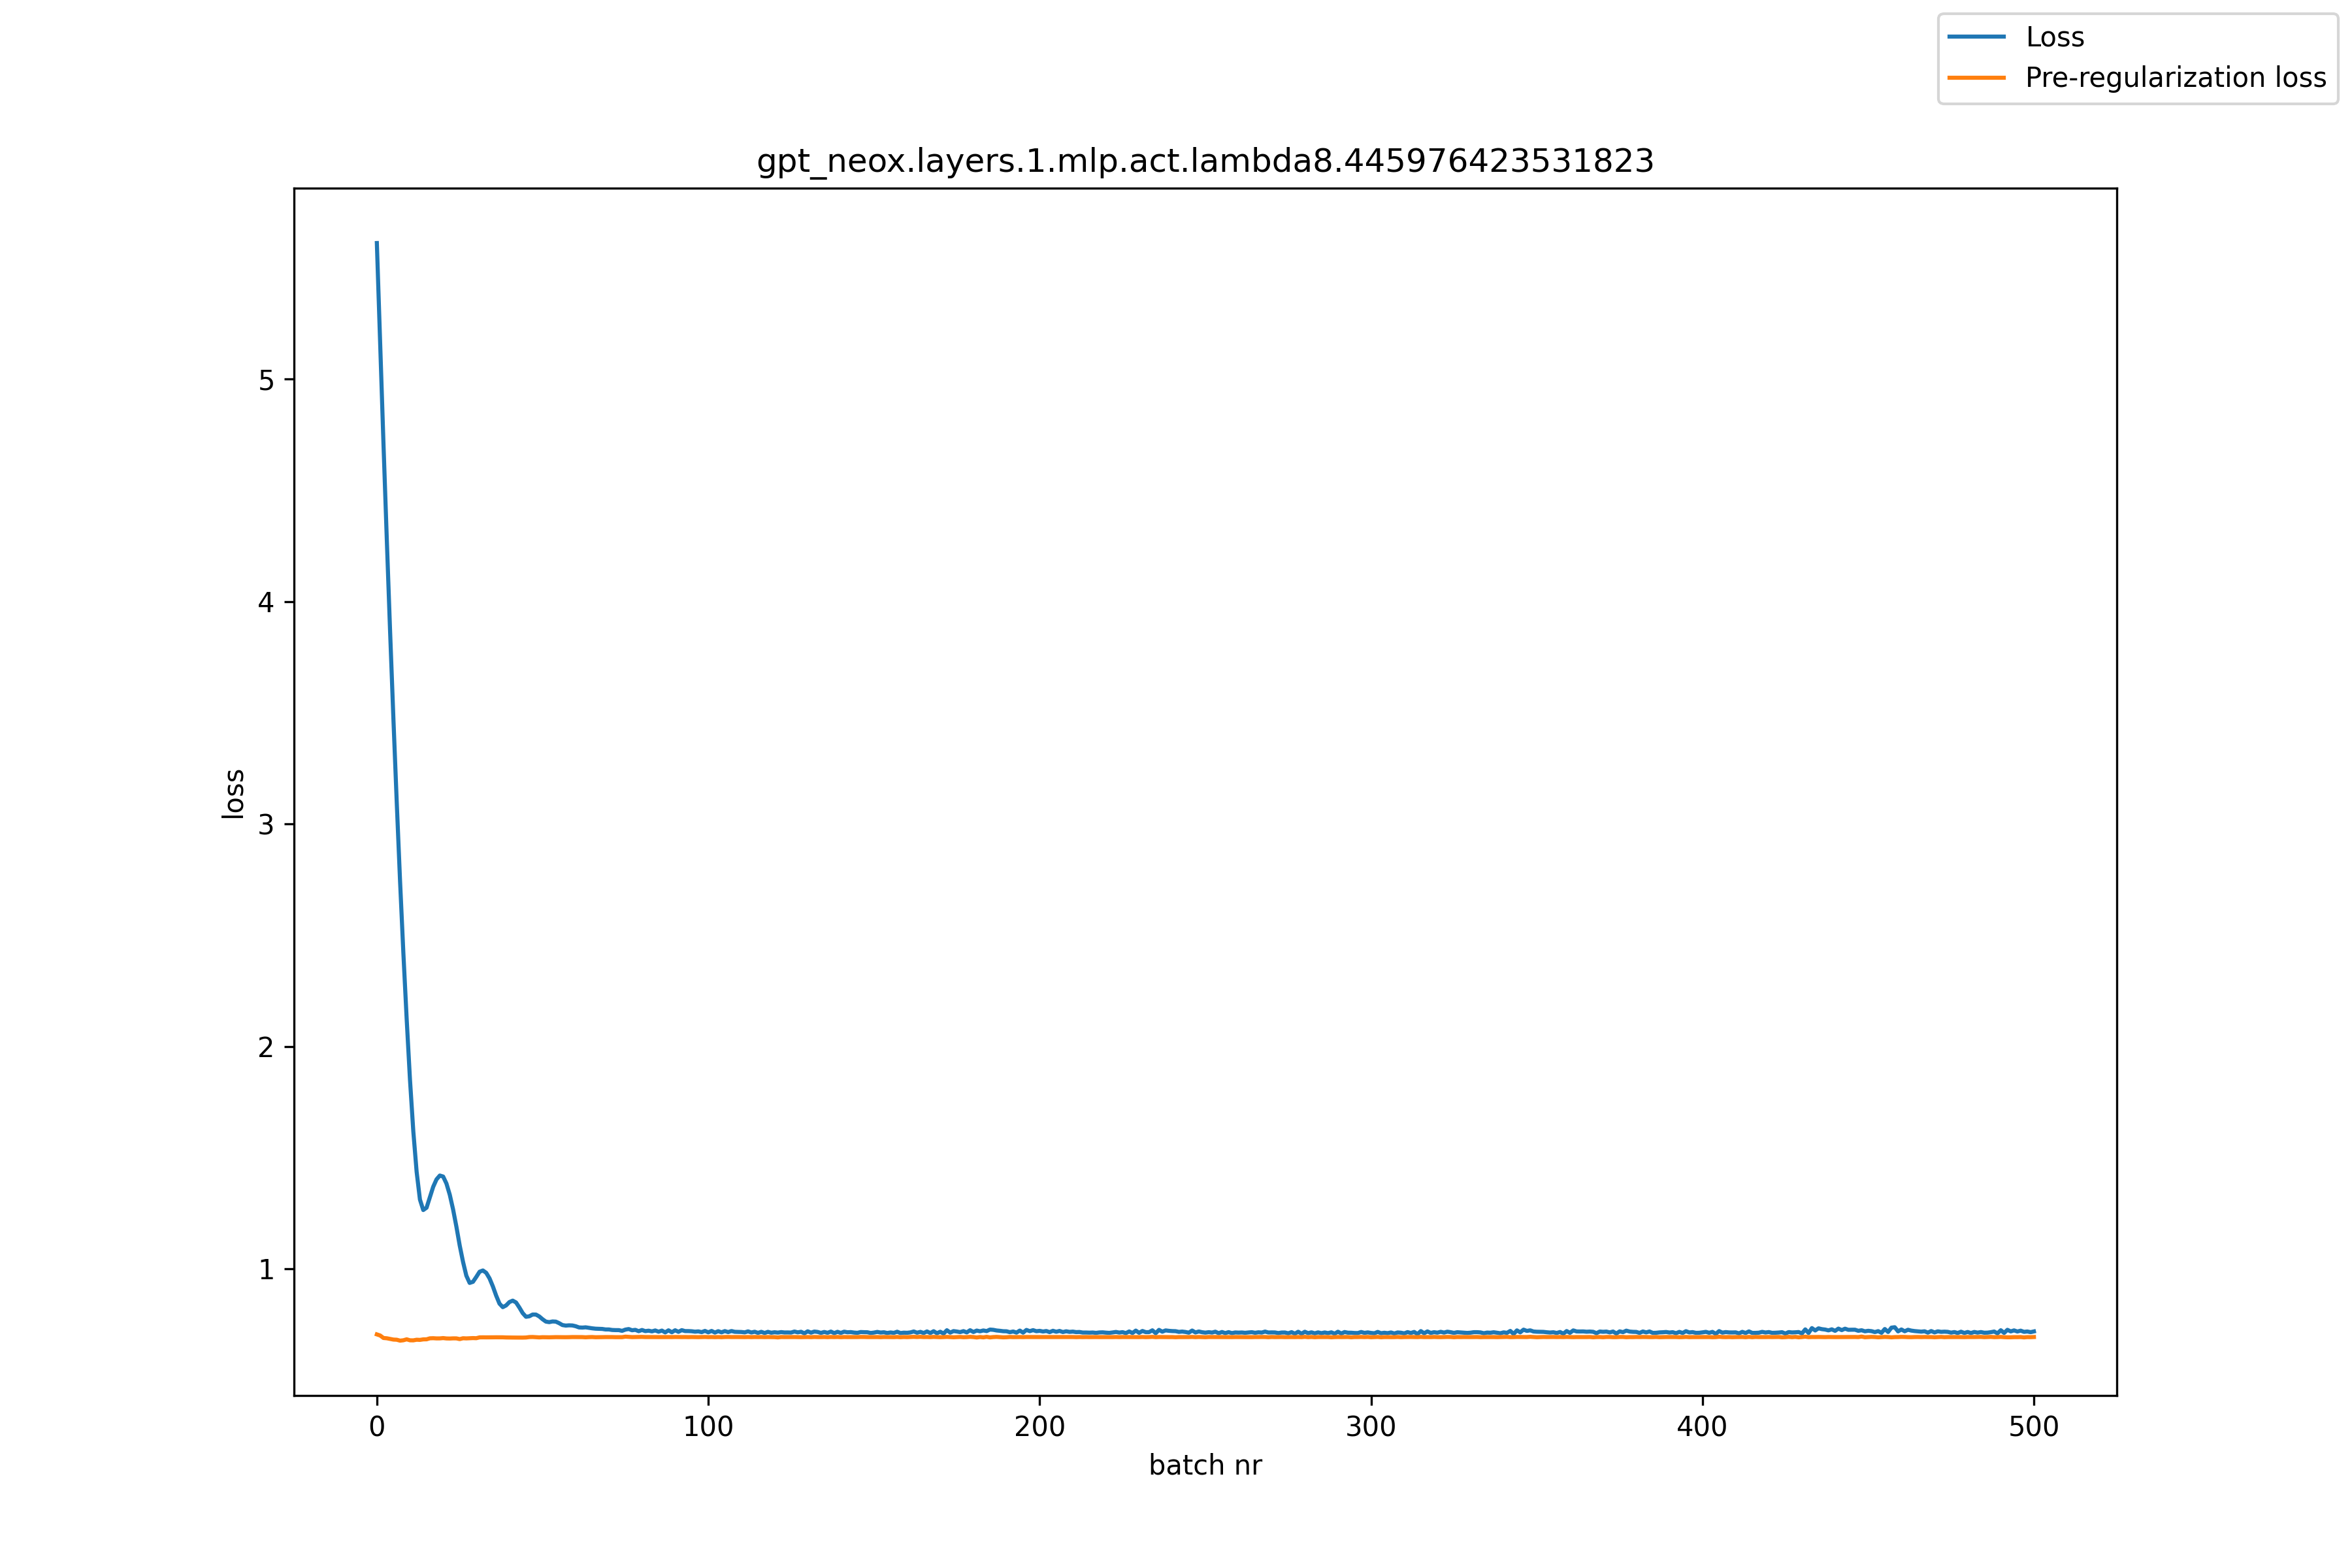

Source data for this figure (header and first rows):
, loss, pre_reg_loss
0, 5.611, 0.7049
1, 5.159, 0.6999
2, 4.708, 0.6887
3, 4.279, 0.6875
4, 3.864, 0.6845
5, 3.471, 0.6816
6, 3.097, 0.6809
7, 2.743, 0.6768
8, 2.419, 0.6785
9, 2.122, 0.6828
10, 1.849, 0.6784
11, 1.618, 0.6781
12, 1.436, 0.6809
13, 1.311, 0.6801
14, 1.264, 0.6825
15, 1.275, 0.6828
16, 1.321, 0.6873
17, 1.368, 0.6878
18, 1.402, 0.6869
19, 1.419, 0.6869
20, 1.415, 0.6883
21, 1.383, 0.6867
22, 1.333, 0.6863
23, 1.267, 0.6871
24, 1.189, 0.687
25, 1.105, 0.6838
26, 1.031, 0.6876
27, 0.9689, 0.6869
28, 0.9363, 0.6876
29, 0.9413, 0.6884
30, 0.9632, 0.6878
31, 0.9866, 0.6915
32, 0.9924, 0.6917
33, 0.9817, 0.6916
34, 0.9567, 0.6918
35, 0.9209, 0.6918
36, 0.8793, 0.6919
37, 0.8433, 0.692
38, 0.8273, 0.6918
39, 0.8352, 0.6911
40, 0.8503, 0.6909
41, 0.8567, 0.6908
42, 0.8484, 0.6906
43, 0.8258, 0.6905
44, 0.8007, 0.6905
45, 0.7841, 0.6909
46, 0.7864, 0.6929
47, 0.7942, 0.6932
48, 0.7941, 0.6923
49, 0.7857, 0.6914
50, 0.7731, 0.6923
51, 0.7625, 0.6921
52, 0.76, 0.6918
53, 0.7631, 0.6923
54, 0.7623, 0.6926
55, 0.7554, 0.6924
56, 0.7469, 0.6923
57, 0.7445, 0.6923
58, 0.7457, 0.6925
59, 0.7451, 0.693
... 441 more rows
